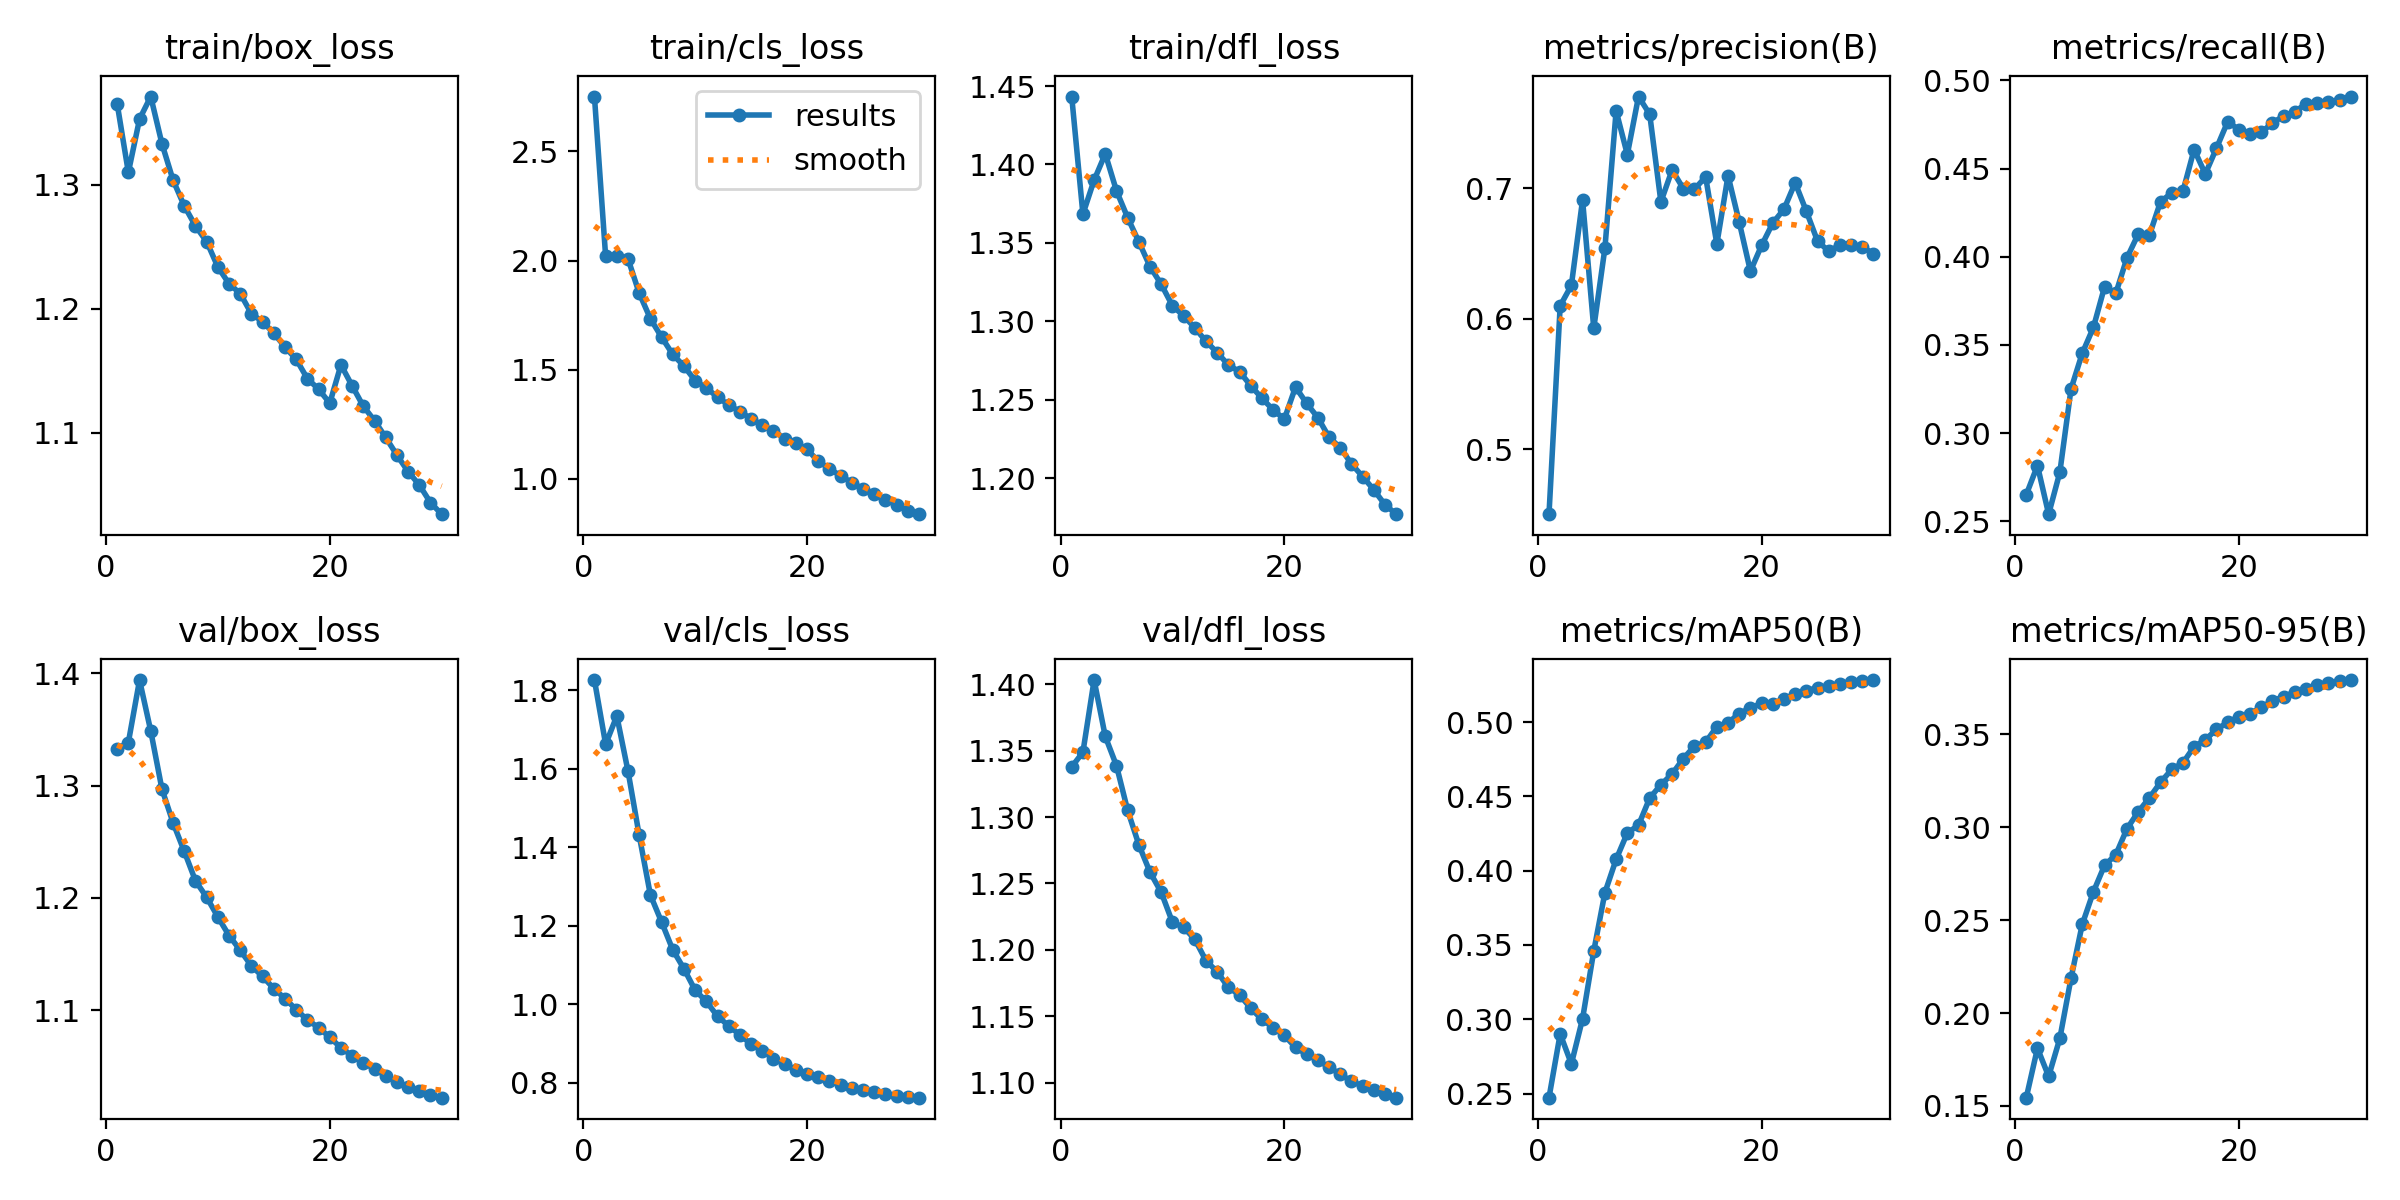

Data behind this chart, as committed beside it:
epoch, train/box_loss, train/cls_loss, train/dfl_loss, metrics/precision(B), metrics/recall(B), metrics/mAP50(B), metrics/mAP50-95(B), val/box_loss, val/cls_loss, val/dfl_loss, lr/pg0, lr/pg1, lr/pg2
1, 1.365, 2.752, 1.443, 0.4502, 0.265, 0.2472, 0.1545, 1.333, 1.826, 1.338, 0.003332, 0.003332, 0.003332
2, 1.31, 2.019, 1.368, 0.6101, 0.2815, 0.2901, 0.1811, 1.338, 1.662, 1.349, 0.006445, 0.006445, 0.006445
3, 1.353, 2.02, 1.39, 0.6257, 0.254, 0.2699, 0.1659, 1.394, 1.734, 1.403, 0.009338, 0.009338, 0.009338
4, 1.371, 2.008, 1.407, 0.6912, 0.2777, 0.3003, 0.1863, 1.349, 1.593, 1.361, 0.00901, 0.00901, 0.00901
5, 1.333, 1.85, 1.383, 0.5928, 0.325, 0.3458, 0.2188, 1.297, 1.43, 1.339, 0.00868, 0.00868, 0.00868
6, 1.304, 1.733, 1.366, 0.6545, 0.3452, 0.3853, 0.2477, 1.267, 1.278, 1.305, 0.00835, 0.00835, 0.00835
7, 1.283, 1.649, 1.351, 0.7595, 0.3599, 0.4076, 0.2653, 1.241, 1.209, 1.279, 0.00802, 0.00802, 0.00802
8, 1.267, 1.569, 1.335, 0.726, 0.383, 0.4254, 0.2796, 1.215, 1.138, 1.258, 0.00769, 0.00769, 0.00769
9, 1.254, 1.516, 1.324, 0.7705, 0.3792, 0.4306, 0.2852, 1.2, 1.09, 1.243, 0.00736, 0.00736, 0.00736
10, 1.234, 1.45, 1.31, 0.7569, 0.3994, 0.4489, 0.2992, 1.183, 1.035, 1.221, 0.00703, 0.00703, 0.00703
11, 1.22, 1.415, 1.304, 0.6897, 0.4128, 0.4579, 0.3083, 1.166, 1.007, 1.217, 0.0067, 0.0067, 0.0067
12, 1.212, 1.374, 1.296, 0.7141, 0.4121, 0.4651, 0.3158, 1.153, 0.9689, 1.208, 0.00637, 0.00637, 0.00637
13, 1.196, 1.337, 1.287, 0.6999, 0.4312, 0.4754, 0.3242, 1.139, 0.9446, 1.192, 0.00604, 0.00604, 0.00604
14, 1.19, 1.307, 1.28, 0.6995, 0.4361, 0.4839, 0.3311, 1.13, 0.9214, 1.183, 0.00571, 0.00571, 0.00571
15, 1.18, 1.275, 1.272, 0.7089, 0.4371, 0.4865, 0.3346, 1.119, 0.8978, 1.172, 0.00538, 0.00538, 0.00538
16, 1.169, 1.244, 1.268, 0.6574, 0.4608, 0.497, 0.3434, 1.11, 0.8805, 1.166, 0.00505, 0.00505, 0.00505
17, 1.159, 1.22, 1.259, 0.7098, 0.4469, 0.4995, 0.3471, 1.101, 0.8607, 1.156, 0.00472, 0.00472, 0.00472
18, 1.144, 1.184, 1.251, 0.6742, 0.4616, 0.5057, 0.3527, 1.091, 0.847, 1.147, 0.00439, 0.00439, 0.00439
19, 1.135, 1.162, 1.244, 0.6366, 0.4766, 0.5096, 0.3564, 1.085, 0.8329, 1.141, 0.00406, 0.00406, 0.00406
20, 1.124, 1.134, 1.238, 0.6563, 0.4721, 0.5126, 0.3595, 1.076, 0.8217, 1.136, 0.00373, 0.00373, 0.00373
21, 1.155, 1.08, 1.258, 0.6735, 0.4697, 0.5121, 0.3611, 1.067, 0.8139, 1.127, 0.0034, 0.0034, 0.0034
22, 1.138, 1.045, 1.248, 0.6841, 0.4705, 0.5158, 0.3646, 1.059, 0.8032, 1.121, 0.00307, 0.00307, 0.00307
23, 1.121, 1.013, 1.239, 0.7044, 0.4759, 0.5188, 0.368, 1.053, 0.7945, 1.117, 0.00274, 0.00274, 0.00274
24, 1.11, 0.9817, 1.226, 0.6825, 0.4798, 0.5212, 0.3703, 1.048, 0.7872, 1.112, 0.00241, 0.00241, 0.00241
25, 1.096, 0.9534, 1.22, 0.6596, 0.4822, 0.5231, 0.3727, 1.042, 0.7801, 1.106, 0.00208, 0.00208, 0.00208
26, 1.082, 0.9274, 1.209, 0.6519, 0.4868, 0.5242, 0.3743, 1.036, 0.775, 1.101, 0.00175, 0.00175, 0.00175
27, 1.069, 0.9006, 1.201, 0.6566, 0.4874, 0.5257, 0.3765, 1.032, 0.7707, 1.097, 0.00142, 0.00142, 0.00142
28, 1.058, 0.8811, 1.193, 0.6566, 0.4877, 0.5268, 0.3777, 1.028, 0.7666, 1.094, 0.00109, 0.00109, 0.00109
29, 1.044, 0.8533, 1.183, 0.6553, 0.489, 0.5277, 0.3785, 1.025, 0.7638, 1.091, 0.00076, 0.00076, 0.00076
30, 1.034, 0.837, 1.177, 0.6499, 0.4908, 0.5283, 0.3792, 1.022, 0.7615, 1.089, 0.00043, 0.00043, 0.00043
